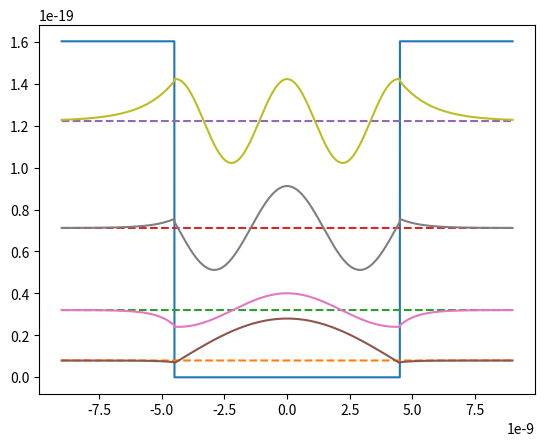

Python code for this plot:
import numpy as np
import matplotlib.pyplot as plt

a=666*10**(-10)
#m
V0=1.602*10**-19
#J
m0=9.10938291*10**(-31)
#kg
mw=0.1*m0
#kg 
mb=0.1*m0
#kg
h=1.054*10**-34
#J*s
kpmax=10*np.pi/a
mb=mw
def find_zeroplaces(a,V0,mw,mb):
    kplist=np.linspace(0,kpmax,100)
    Elist=np.linspace(0,2*V0,1000)
    vallist1=[]
    vallist2=[]
    kwlist=[]
    tanlist1=[]
    tanlist2=[]
    
    for i in range(len(Elist)):
        kw=(2*mw/(h**2)*Elist[i])**(0.5)
        kwlist.append(kw)
        kb=((-2)*mb/(h**2)*(Elist[i]-V0))**0.5
        tanlist1.append(np.tan(kw*a/2))
        vallist1.append(kb/mb-kw/mw*tanlist1[i])
        tanlist2.append(1/np.tan(kw*a/2))
        vallist2.append(kb/mb+kw/mw*tanlist2[i])
    '''
    plt.figure(1)
    plt.plot(Elist,vallist1)
    plt.axis([0,5*10**-20,-(10**3),10**3])
    plt.figure(2)
    plt.plot(Elist,vallist2)
    plt.axis([0,5*10**-20,-(10**18),10**18])
    plt.figure(1)
    plt.plot(Elist,tanlist1)
    '''
    ilist1=[]
    ilist2=[]
    tanilist1=[]
    tanilist2=[]
    counter=0
    for i in range (len(Elist)-1):
        if vallist1[i]*vallist1[i+1]<0:
            ilist1.append(i)
        if tanlist1[i]*tanlist1[i+1]<0:
            tanilist1.append(i)
        if tanlist2[i]*tanlist2[i+1]<0:
            tanilist2.append(i)
        if vallist2[i]*vallist2[i+1]<0:
            ilist2.append(i)
        else:
            counter+=1
    t1=Elist[tanilist1]
    t2=Elist[tanilist2]
    
    x1=Elist[ilist1]
    x1E=Elist[ilist1]/(1.602*10**-19)
    
    x2=Elist[ilist2]
    x2E=Elist[ilist2]/(1.602*10**-19)
    
    x1new=[]
    x2new=[]
    
    for i in range(len(x1)):
        if x1[i] not in t1:
            x1new.append(x1[i])
    
    for i in range(len(x2)):
        if x2[i] not in t2:
            x2new.append(x2[i])
    
    zeroplaces=x1new+x2new
    zeroplaces=sorted(zeroplaces)
    return(zeroplaces)

alist=np.linspace(1*10**-10,200*10**-10,50)
mlist=np.linspace(0*m0,0.2*m0,50)
resultsa=[]
resultsm=[]
xlista=[]
xlistm=[]
for i in alist:
    reslista=find_zeroplaces(i,V0,mw,mw)
    for j in range(len(reslista)):
        resultsa.append(reslista[j])
        xlista.append(i)
  
#plt.figure(1)
#plt.scatter(xlista,resultsa,s=3)
    
for i in mlist:
    reslistm=find_zeroplaces(150*10**-10,V0,i,i)
    for j in range(len(reslistm)):
        resultsm.append(reslistm[j]/1.602*10**22)
        xlistm.append(i/m0)    

#plt.figure(5)
#plt.scatter(xlistm,resultsm,s=3)
    
    
''''''''''''''
awell=90*10**-10
Vwell=1.602*10**-19
mwell=0.067*m0
    
    
rlist=np.linspace(-awell,awell,10000)
well=[]
for i in rlist:
    if abs(i)>awell/2:
        well.append(Vwell)
    else:
        well.append(0)
plt.figure()
plt.plot(rlist,well)


A=find_zeroplaces(awell,Vwell,mwell,mwell)
res=[[],[],[],[],[]]
wave=[[],[],[],[],[]]
for i in range(len(A)):
    for j in range(len(rlist)):
        res[i].append(A[i])


for i in range(len(A)):
    plt.plot(rlist,res[i],'--')
    
comp=0+1j
kbl=[]
kwl=[]
A1=[10**-18,10**-17/2,-10**-18,-10**-18/1.5]
A2=[-10**-18,-10**-17/2,10**-18,10**-18/1.5]
S1=[10**-20,10**-20/2.5,10**-20,10**-20]
'''
for i in range(len(A)):
    kwl.append(((2*mw/(h**2)*A[i])**(0.5))/10**9/6)
    kbl.append((((-2)*mb/(h**2)*(A[i]-V0))**0.5)/10**9/6)
    S1.append(10**-11*((kbl[i]/np.e**kbl[i]*awell)*(1-A1[i]**2*(2*awell+(np.e**(comp*kwl[i]*awell)/(comp*kwl[i]))-np.e**(-comp*kwl[i]*awell)/comp*kwl[i]))))
    print((kbl[i],np.e**kbl[i]*awell))
    print(np.e**kbl[i])
'''

for i in range(len(A)):
    for k in range(len(rlist)):
        kw=(2*mw/(h**2)*A[i])**(0.5)
        kb=((-2)*mb/(h**2)*(A[i]-V0))**0.5
        if abs(rlist[k])<awell/2:
            wave[i].append(S1[i]*(np.e**(comp*rlist[k]*kw)+np.e**(-rlist[k]*kw*comp))+A[i])
            #print("stud")
        elif rlist[k]>awell/2:
            wave[i].append((-np.e**(-rlist[k]*kb))*A1[i]+A[i])
            #print("rbar")
        elif rlist[k]<-awell/2:
            wave[i].append((np.e**(rlist[k]*kb))*A2[i]+A[i])
            #print("lbar")
    #print(A[i])
    
for i in range(len(A)):
    plt.plot(rlist,wave[i])

plt.show()
            





































